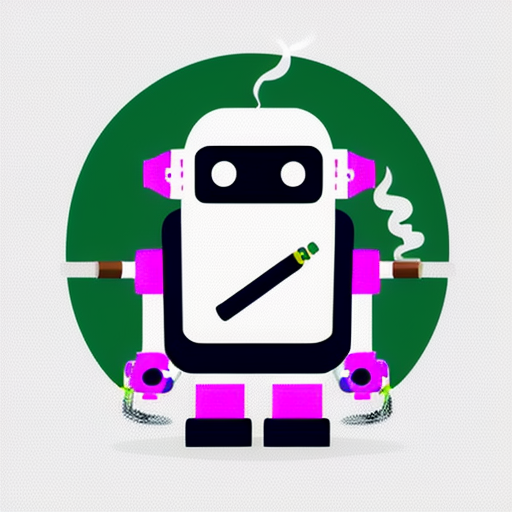
Generation parameters embedded in this image by AUTOMATIC1111 Stable Diffusion web UI or a fork of it (Forge, ...) (PNG 'parameters' text chunk):
Simple and iconic icon design of combining  smoking, smoke from cigarette, and cute robot motifs, vector drawing, trending on behance ,simple, minimal, cute, happy, white background and green contents, JT
Negative prompt: photorealistic, complicated, horror, scary, shadow, 
Steps: 20, Sampler: DPM++ 2M SDE Karras, CFG scale: 10.5, Seed: 3688702063, Size: 512x512, Model hash: 107d2a241b, Model: cyberrealistic_v31, Version: v1.4.0-2-g8d0078b6